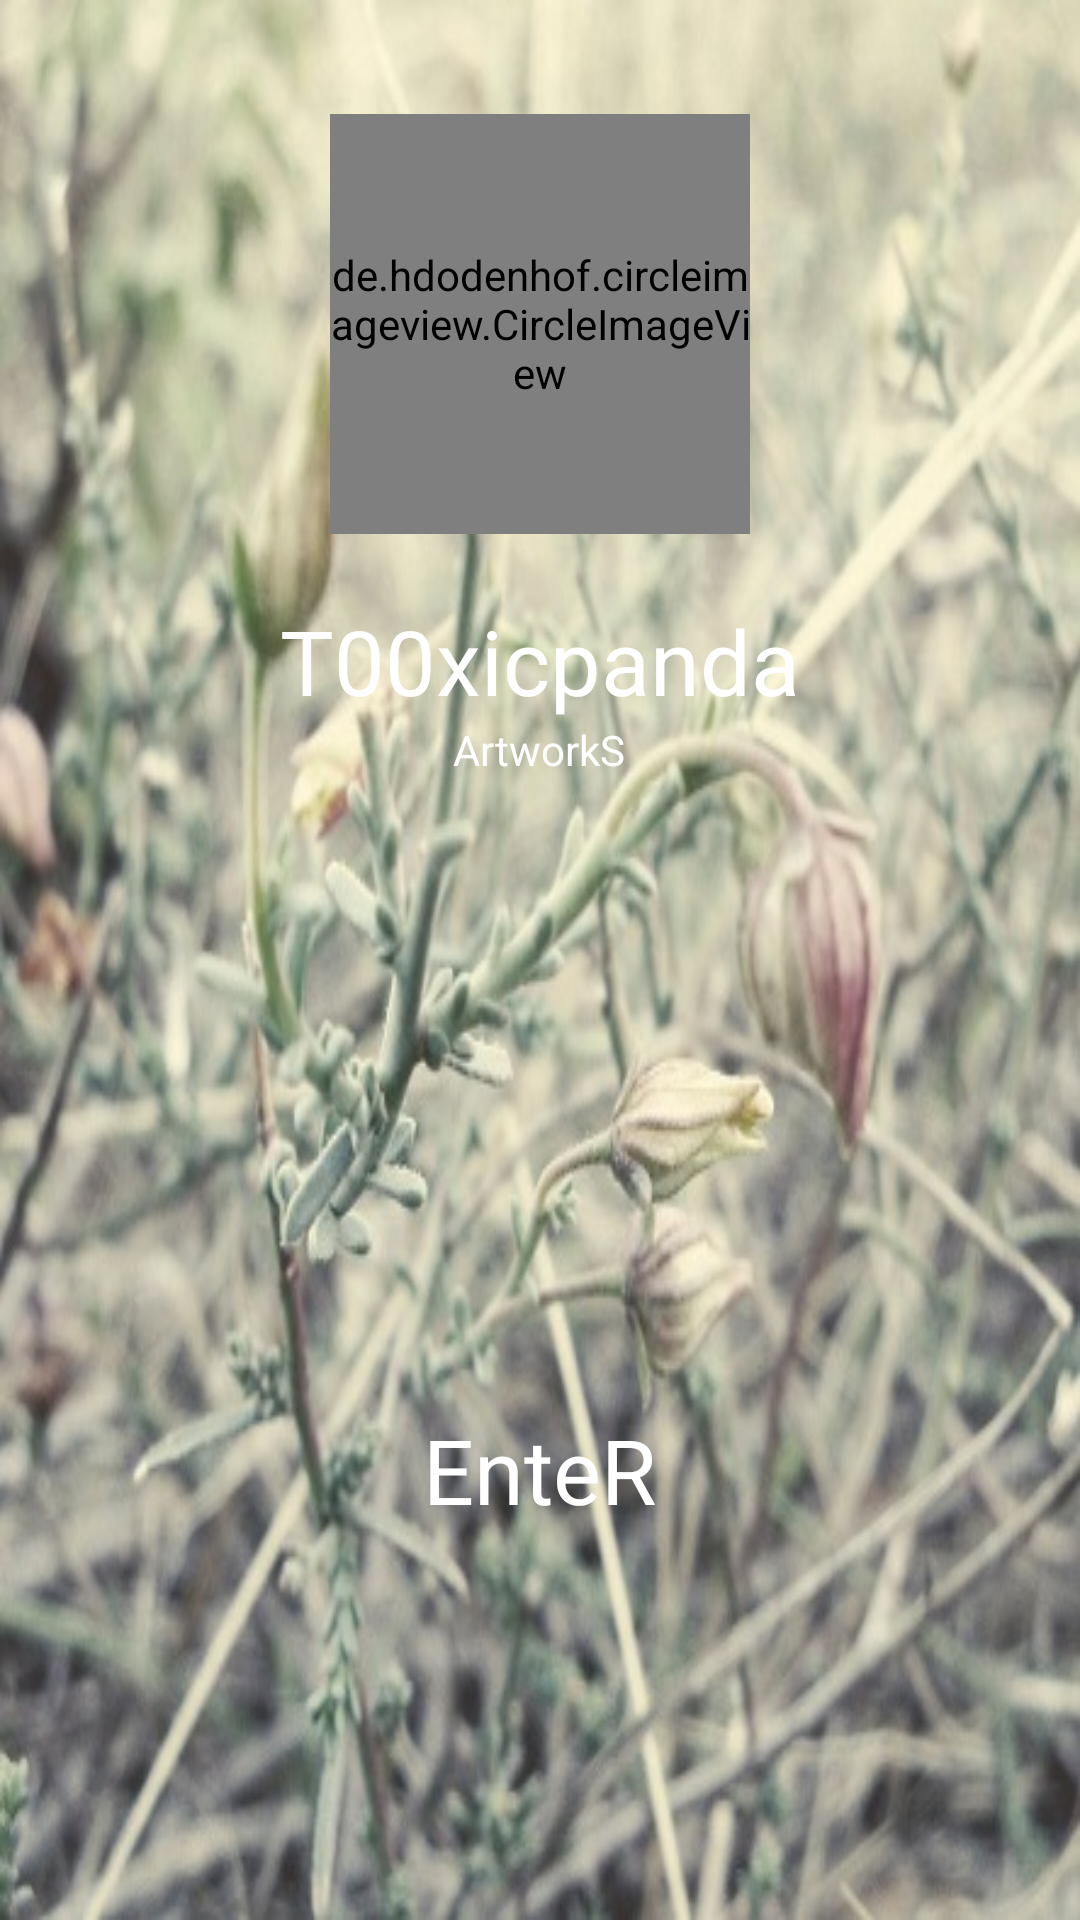

Write the Android layout XML for this screen, with the resource values it uses.
<!-- AndroidManifest.xml: application theme AppTheme -->
<!-- res/layout/activity_splash_screen.xml -->
<?xml version="1.0" encoding="utf-8"?>

<RelativeLayout xmlns:android="http://schemas.android.com/apk/res/android"
    xmlns:app="http://schemas.android.com/apk/res-auto"
    xmlns:tools="http://schemas.android.com/tools"
    android:id="@+id/activity_splash_screen"
    android:layout_width="match_parent"
    android:layout_height="match_parent"
    android:background="@drawable/flower"
    tools:context="com.example.hrvoje.myapplication.SplashScreen">


    <TextView
        android:layout_width="wrap_content"
        android:layout_height="wrap_content"
        android:textSize="30dp"
        android:textAlignment="center"
        android:text="T00xicpanda"
        android:textColor="@android:color/white"
        android:id="@+id/textView18"
        android:layout_marginTop="22dp"
        tools:ignore="HardcodedText,SpUsage"
        android:layout_below="@+id/fantasybtn"
        android:layout_centerHorizontal="true" />

    <de.hdodenhof.circleimageview.CircleImageView
        xmlns:app="http://schemas.android.com/apk/res-auto"
        android:id="@+id/fantasybtn"
        android:layout_width="140dp"
        android:layout_height="140dp"
        android:src="@drawable/kristinasplash"
        app:civ_border_width="2dp"
        app:civ_border_color="#FFFFFF"
        android:layout_marginTop="38dp"
        android:layout_alignParentTop="true"
        android:layout_centerHorizontal="true" />

    <TextView

        android:id="@+id/enterr"
        android:layout_width="wrap_content"
        android:layout_height="wrap_content"
        android:layout_alignParentBottom="true"
        android:layout_centerHorizontal="true"
        android:layout_marginBottom="130dp"
        android:text="EnteR"
        android:textAlignment="center"
        android:textColor="@android:color/white"
        android:textSize="30dp"
        tools:ignore="HardcodedText,SpUsage" />



    <TextView
        android:id="@+id/textView19"
        android:layout_width="wrap_content"
        android:layout_height="wrap_content"
        android:text="ArtworkS"
        android:textColor="@android:color/white"
        tools:ignore="HardcodedText"
        android:layout_below="@+id/textView18"
        android:layout_centerHorizontal="true" />

</RelativeLayout>
<!-- resources referenced by this layout -->
<resources>
  <!-- drawable flower: jpg bitmap (drawable, 69848 bytes) -->
  <!-- drawable kristinasplash: jpg bitmap (drawable, 10668 bytes) -->
  <style name="AppTheme" parent="Theme.AppCompat.Light.NoActionBar">
          
          <item name="colorPrimary">@color/colorPrimary</item>
          <item name="colorPrimaryDark">@color/colorPrimary</item>
          <item name="colorAccent">@color/colorAccent</item>
      </style>
  <color name="colorPrimary">#29b946</color>
  <color name="colorAccent">#416b49</color>
</resources>
